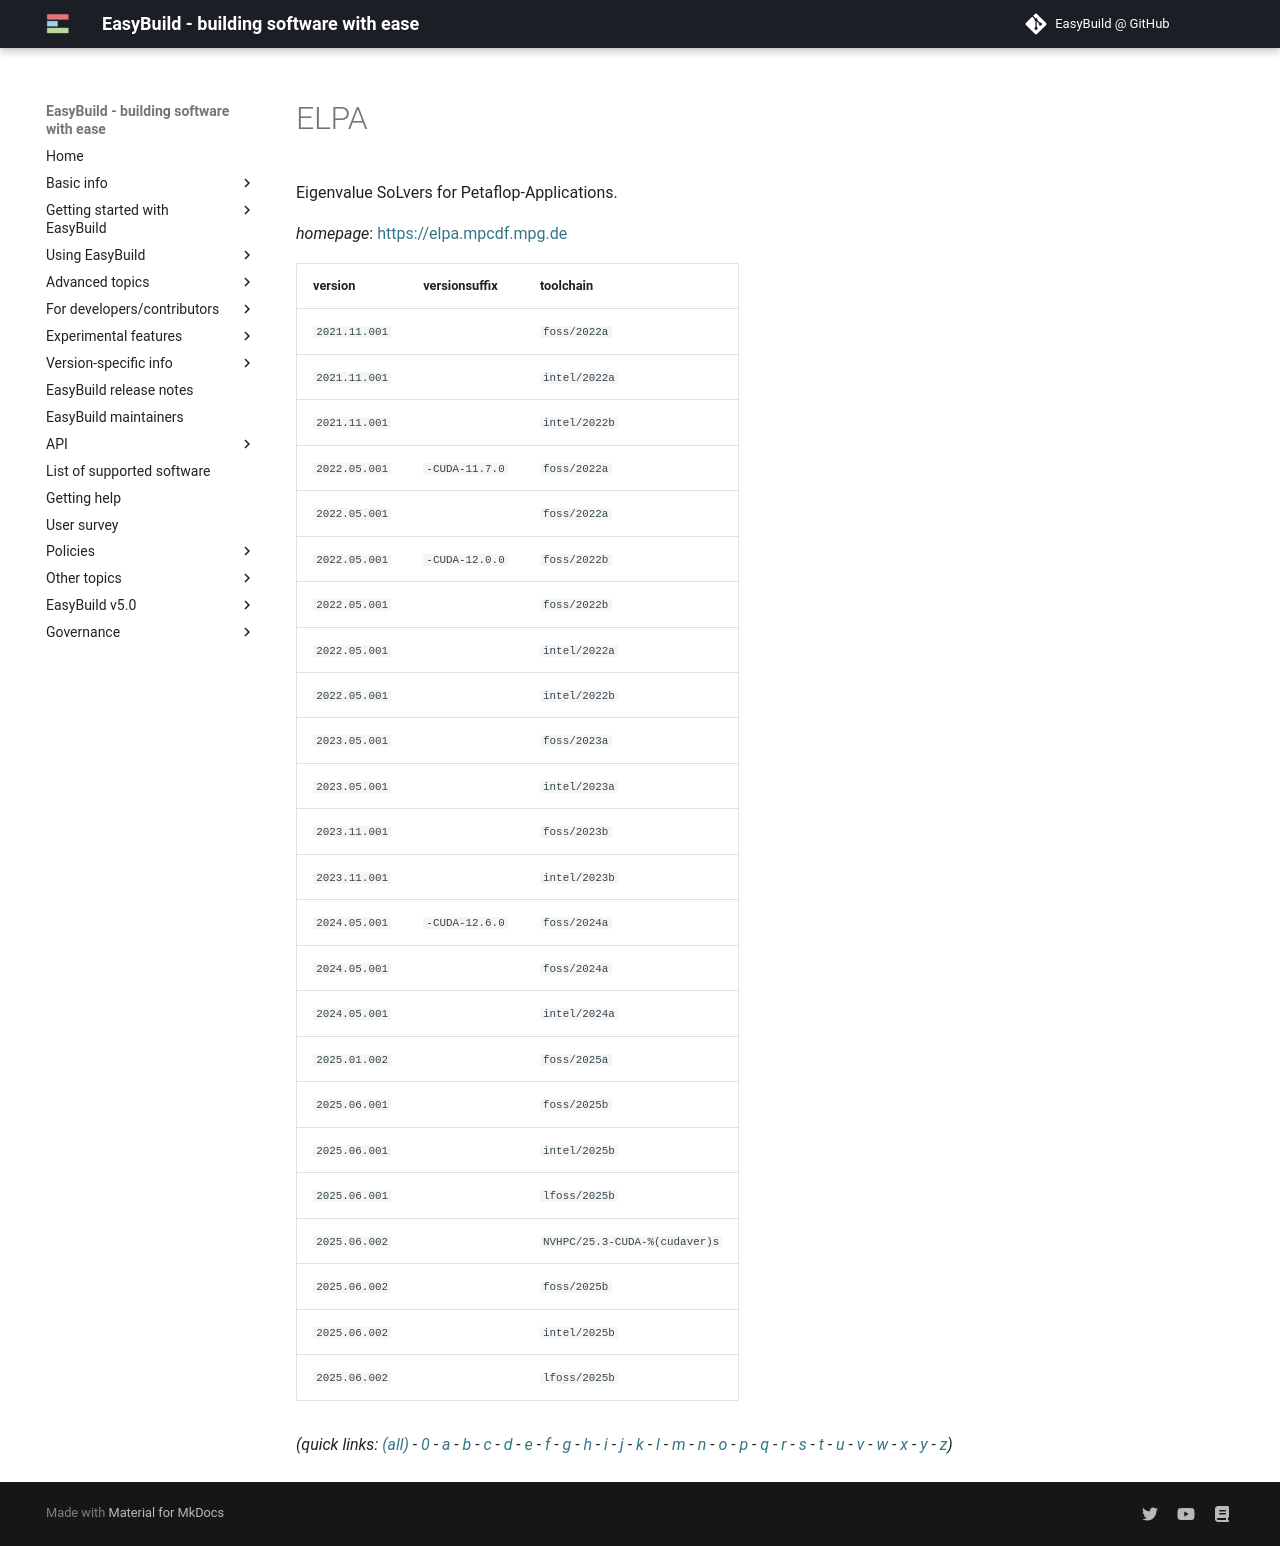

repository: easybuilders/easybuild-docs · page: version-specific/supported-software/e/ELPA/index.html · generator: mkdocs

---
search:
  boost: 0.5
---
# ELPA

Eigenvalue SoLvers for Petaflop-Applications.

*homepage*: <https://elpa.mpcdf.mpg.de>

version | versionsuffix | toolchain
--------|---------------|----------
``2021.11.001`` |  | ``foss/2022a``
``2021.11.001`` |  | ``intel/2022a``
``2021.11.001`` |  | ``intel/2022b``
``2022.05.001`` | ``-CUDA-11.7.0`` | ``foss/2022a``
``2022.05.001`` |  | ``foss/2022a``
``2022.05.001`` | ``-CUDA-12.0.0`` | ``foss/2022b``
``2022.05.001`` |  | ``foss/2022b``
``2022.05.001`` |  | ``intel/2022a``
``2022.05.001`` |  | ``intel/2022b``
``2023.05.001`` |  | ``foss/2023a``
``2023.05.001`` |  | ``intel/2023a``
``2023.11.001`` |  | ``foss/2023b``
``2023.11.001`` |  | ``intel/2023b``
``2024.05.001`` | ``-CUDA-12.6.0`` | ``foss/2024a``
``2024.05.001`` |  | ``foss/2024a``
``2024.05.001`` |  | ``intel/2024a``
``2025.01.002`` |  | ``foss/2025a``
``2025.06.001`` |  | ``foss/2025b``
``2025.06.001`` |  | ``intel/2025b``
``2025.06.001`` |  | ``lfoss/2025b``
``2025.06.002`` |  | ``NVHPC/25.3-CUDA-%(cudaver)s``
``2025.06.002`` |  | ``foss/2025b``
``2025.06.002`` |  | ``intel/2025b``
``2025.06.002`` |  | ``lfoss/2025b``


*(quick links: [(all)](../index.md) - [0](../0/index.md) - [a](../a/index.md) - [b](../b/index.md) - [c](../c/index.md) - [d](../d/index.md) - [e](../e/index.md) - [f](../f/index.md) - [g](../g/index.md) - [h](../h/index.md) - [i](../i/index.md) - [j](../j/index.md) - [k](../k/index.md) - [l](../l/index.md) - [m](../m/index.md) - [n](../n/index.md) - [o](../o/index.md) - [p](../p/index.md) - [q](../q/index.md) - [r](../r/index.md) - [s](../s/index.md) - [t](../t/index.md) - [u](../u/index.md) - [v](../v/index.md) - [w](../w/index.md) - [x](../x/index.md) - [y](../y/index.md) - [z](../z/index.md))*
